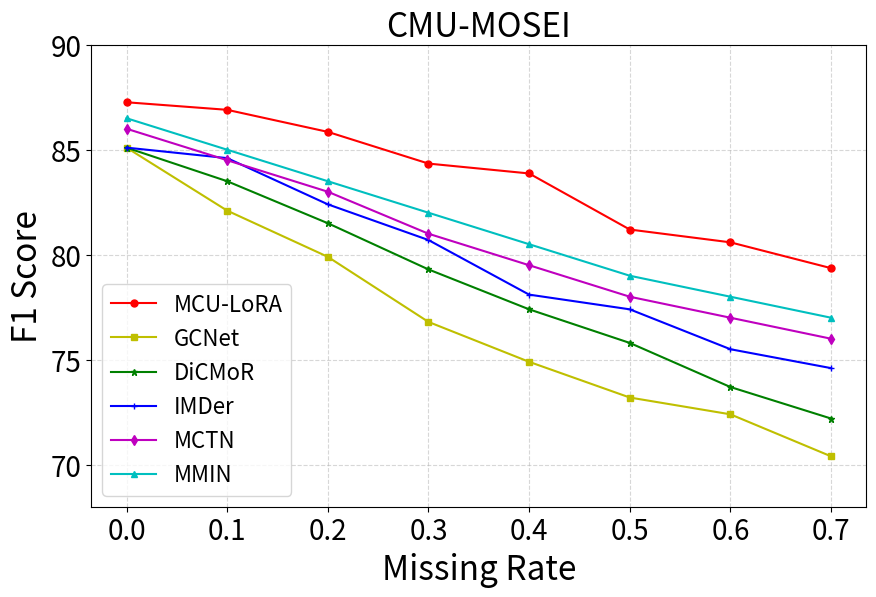

Source code (Python):
import matplotlib.pyplot as plt

# 缺失率（横坐标）
missing_rates = [0.0, 0.1, 0.2, 0.3, 0.4, 0.5, 0.6, 0.7]

# 各方法的 F1 分数（纵坐标），新增了 MCTN 和 MMIN 的数据
f1_gcnet = [85.10, 82.10, 79.90, 76.80, 74.90, 73.20, 72.40, 70.40]
f1_dicmor = [85.10, 83.50, 81.50, 79.30, 77.40, 75.80, 73.70, 72.20]
f1_imder = [85.10, 84.60, 82.40, 80.70, 78.10, 77.40, 75.50, 74.60]
f1_mcunet = [87.26, 86.90, 85.85, 84.34, 83.87, 81.20, 80.59, 79.36]
f1_mctn = [86.00, 84.50, 83.00, 81.00, 79.50, 78.00, 77.00, 76.00]  # 示例数据
f1_mmin = [86.50, 85.00, 83.50, 82.00, 80.50, 79.00, 78.00, 77.00]  # 示例数据

# 创建画布和子图
fig, ax = plt.subplots(figsize=(10, 6))

# 绘制数据
ax.plot(missing_rates, f1_mcunet, 'r-o', label='MCU-LoRA', markersize=5)
ax.plot(missing_rates, f1_gcnet, 'y-s', label='GCNet', markersize=5)
ax.plot(missing_rates, f1_dicmor, 'g-*', label='DiCMoR', markersize=5)
ax.plot(missing_rates, f1_imder, 'b-+', label='IMDer', markersize=5)
ax.plot(missing_rates, f1_mctn, 'm-d', label='MCTN', markersize=5)  # 新增MCTN
ax.plot(missing_rates, f1_mmin, 'c-^', label='MMIN', markersize=5)  # 新增MMIN

# 添加标签和标题
ax.set_xlabel('Missing Rate', fontsize=24)
ax.set_ylabel('F1 Score', fontsize=24)
ax.set_title('CMU-MOSEI', fontsize=24)
ax.tick_params(axis='both', labelsize=20)# 坐标轴

# 设置网格
ax.grid(True, linestyle='--', alpha=0.5)

# 添加图例
ax.legend(fontsize=16)

# 设置纵轴范围，使趋势更清晰
ax.set_ylim(68, 90)

# 保存图片到本地文件
plt.savefig('f1_vs_missing_rate_extendedsjs2.png', dpi=300, bbox_inches='tight')

# 显示图像
plt.show()